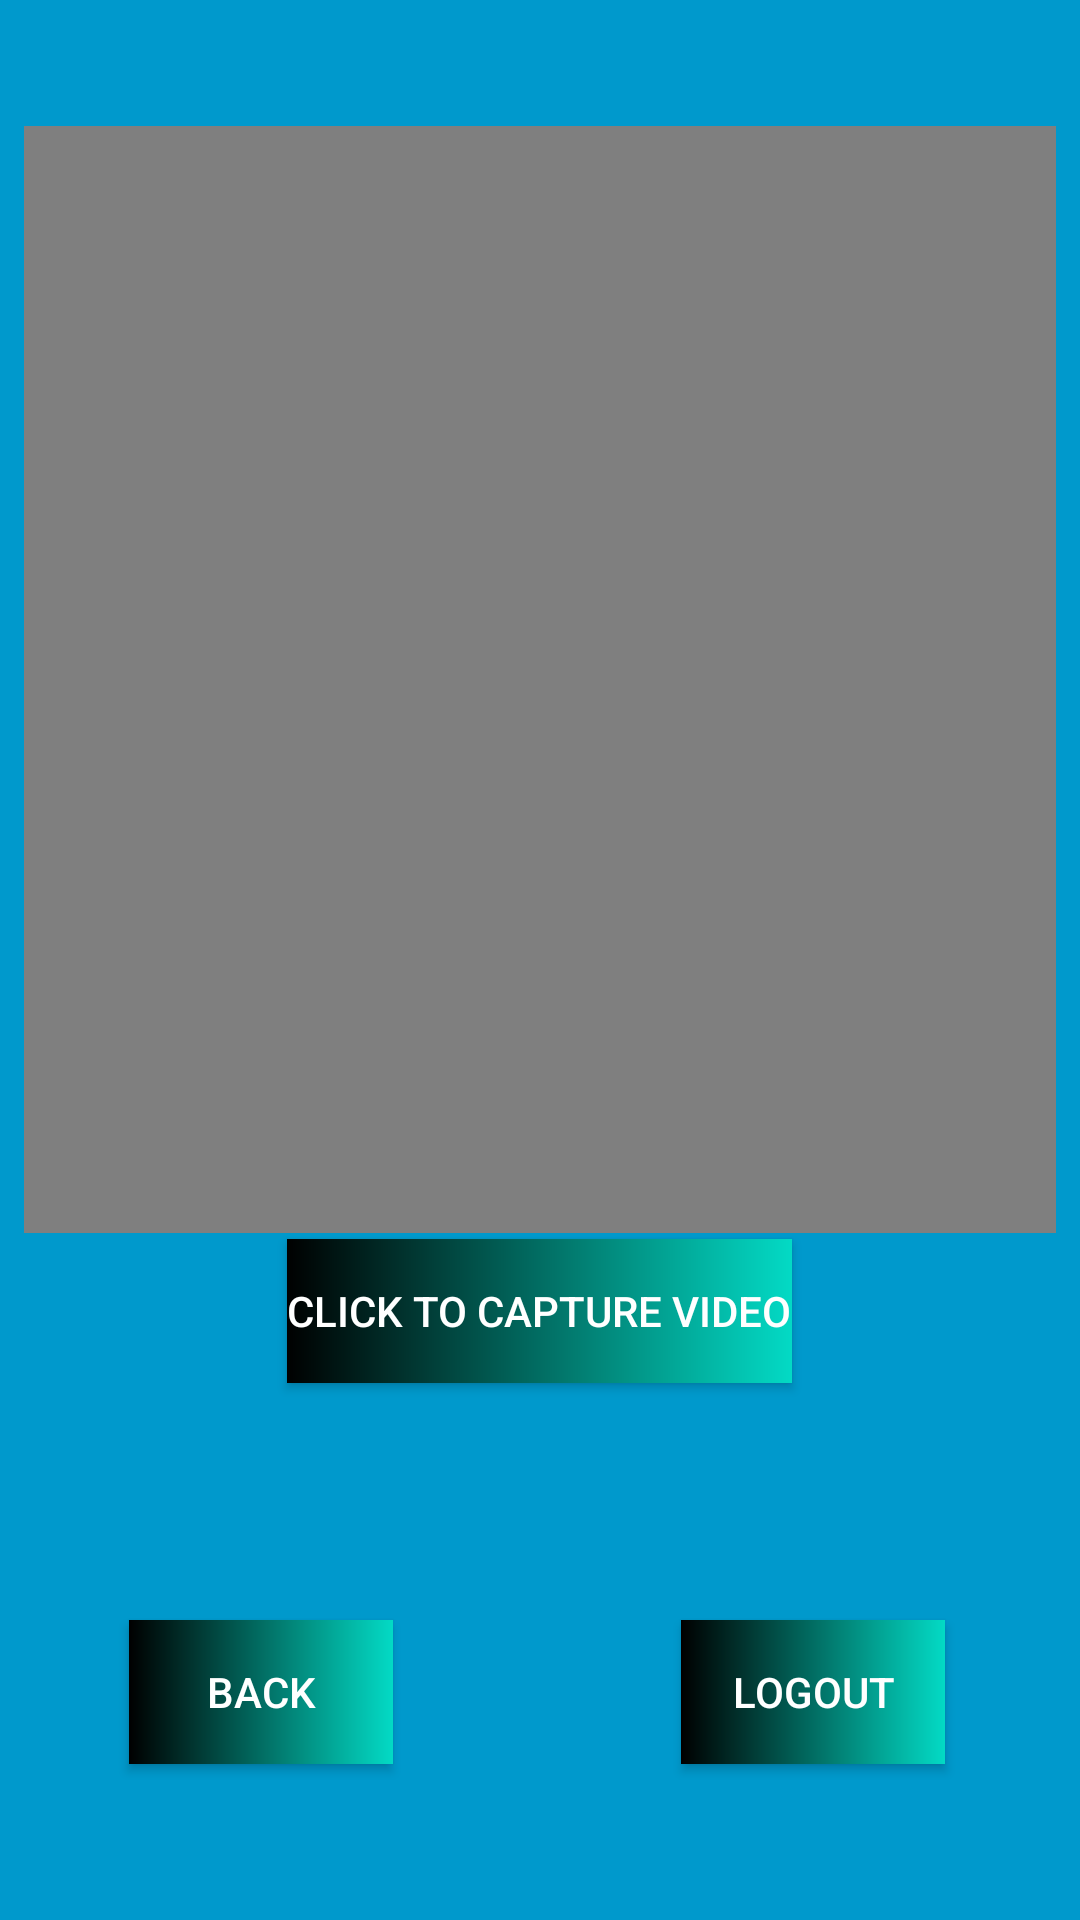

The Android layout XML behind this screen, and the referenced resources:
<!-- AndroidManifest.xml: application theme Theme.MultiTaskingApp -->
<!-- res/layout/activity_video.xml -->
<?xml version="1.0" encoding="utf-8"?>
<RelativeLayout xmlns:android="http://schemas.android.com/apk/res/android"
    xmlns:app="http://schemas.android.com/apk/res-auto"
    xmlns:tools="http://schemas.android.com/tools"
    android:layout_width="match_parent"
    android:layout_height="match_parent"
    android:background="@android:color/holo_blue_dark"
    tools:context=".Video">

    <VideoView
        android:id="@+id/videoView"
        android:layout_width="376dp"
        android:layout_height="369dp"
        android:layout_alignParentTop="true"
        android:layout_centerHorizontal="true"
        android:layout_marginTop="42dp"
        android:layout_marginEnd="16dp"
        android:layout_marginRight="16dp"
        app:layout_constraintEnd_toEndOf="parent"
        tools:layout_editor_absoluteY="52dp" />

    <Button
        android:id="@+id/button29"
        android:layout_width="wrap_content"
        android:layout_height="wrap_content"
        android:layout_alignParentBottom="true"
        android:layout_centerHorizontal="true"
        android:layout_marginBottom="179dp"
        android:background="@drawable/btn_vdo"
        android:text="Click to capture video"
        android:textColor="@color/white"
        app:layout_constraintEnd_toEndOf="parent"
        app:layout_constraintHorizontal_bias="0.498"
        app:layout_constraintStart_toStartOf="parent"
        tools:layout_editor_absoluteY="479dp" />

    <Button
        android:id="@+id/button30"
        android:layout_width="wrap_content"
        android:layout_height="wrap_content"
        android:layout_alignParentStart="true"
        android:layout_alignParentLeft="true"
        android:layout_alignParentBottom="true"
        android:layout_marginStart="43dp"
        android:layout_marginLeft="43dp"
        android:layout_marginBottom="52dp"
        android:background="@drawable/btn_vdo"
        android:text="BACK"
        android:textColor="@color/white"
        tools:layout_editor_absoluteX="39dp"
        tools:layout_editor_absoluteY="630dp" />

    <Button
        android:id="@+id/button31"
        android:layout_width="wrap_content"
        android:layout_height="wrap_content"
        android:layout_alignParentEnd="true"
        android:layout_alignParentRight="true"
        android:layout_alignParentBottom="true"
        android:layout_marginEnd="45dp"
        android:layout_marginRight="45dp"
        android:layout_marginBottom="52dp"
        android:background="@drawable/btn_vdo"
        android:text="LOGOUT"
        android:textColor="@color/white"
        tools:layout_editor_absoluteX="280dp"
        tools:layout_editor_absoluteY="628dp" />
</RelativeLayout>
<!-- resources referenced by this layout -->
<resources>
  <!-- drawable btn_vdo (drawable) -->
  <?xml version="1.0" encoding="utf-8"?>
  <shape xmlns:android="http://schemas.android.com/apk/res/android">
      <gradient
          android:startColor="@color/black"
          android:endColor="@color/teal_200"
  
          />
  
  </shape>
  <style name="Theme.MultiTaskingApp" parent="Theme.AppCompat.DayNight.DarkActionBar">
          
          <item name="colorPrimary">@color/purple_500</item>
          <item name="colorPrimaryVariant">@color/purple_700</item>
          <item name="colorOnPrimary">@color/white</item>
          
          <item name="colorSecondary">@color/teal_200</item>
          <item name="colorSecondaryVariant">@color/teal_700</item>
          <item name="colorOnSecondary">@color/black</item>
          
          <item name="android:statusBarColor" tools:targetApi="l">?attr/colorPrimaryVariant</item>
          
      </style>
  <!-- not gathered from this repository: default colours our renderer supplied (Android Studio template values) -->
  <color name="purple_500">#FF6200EE</color>
  <color name="purple_700">#FF3700B3</color>
  <color name="teal_200">#FF03DAC5</color>
  <color name="teal_700">#FF018786</color>
  <color name="black">#FF000000</color>
  <color name="white">#FFFFFFFF</color>
</resources>
